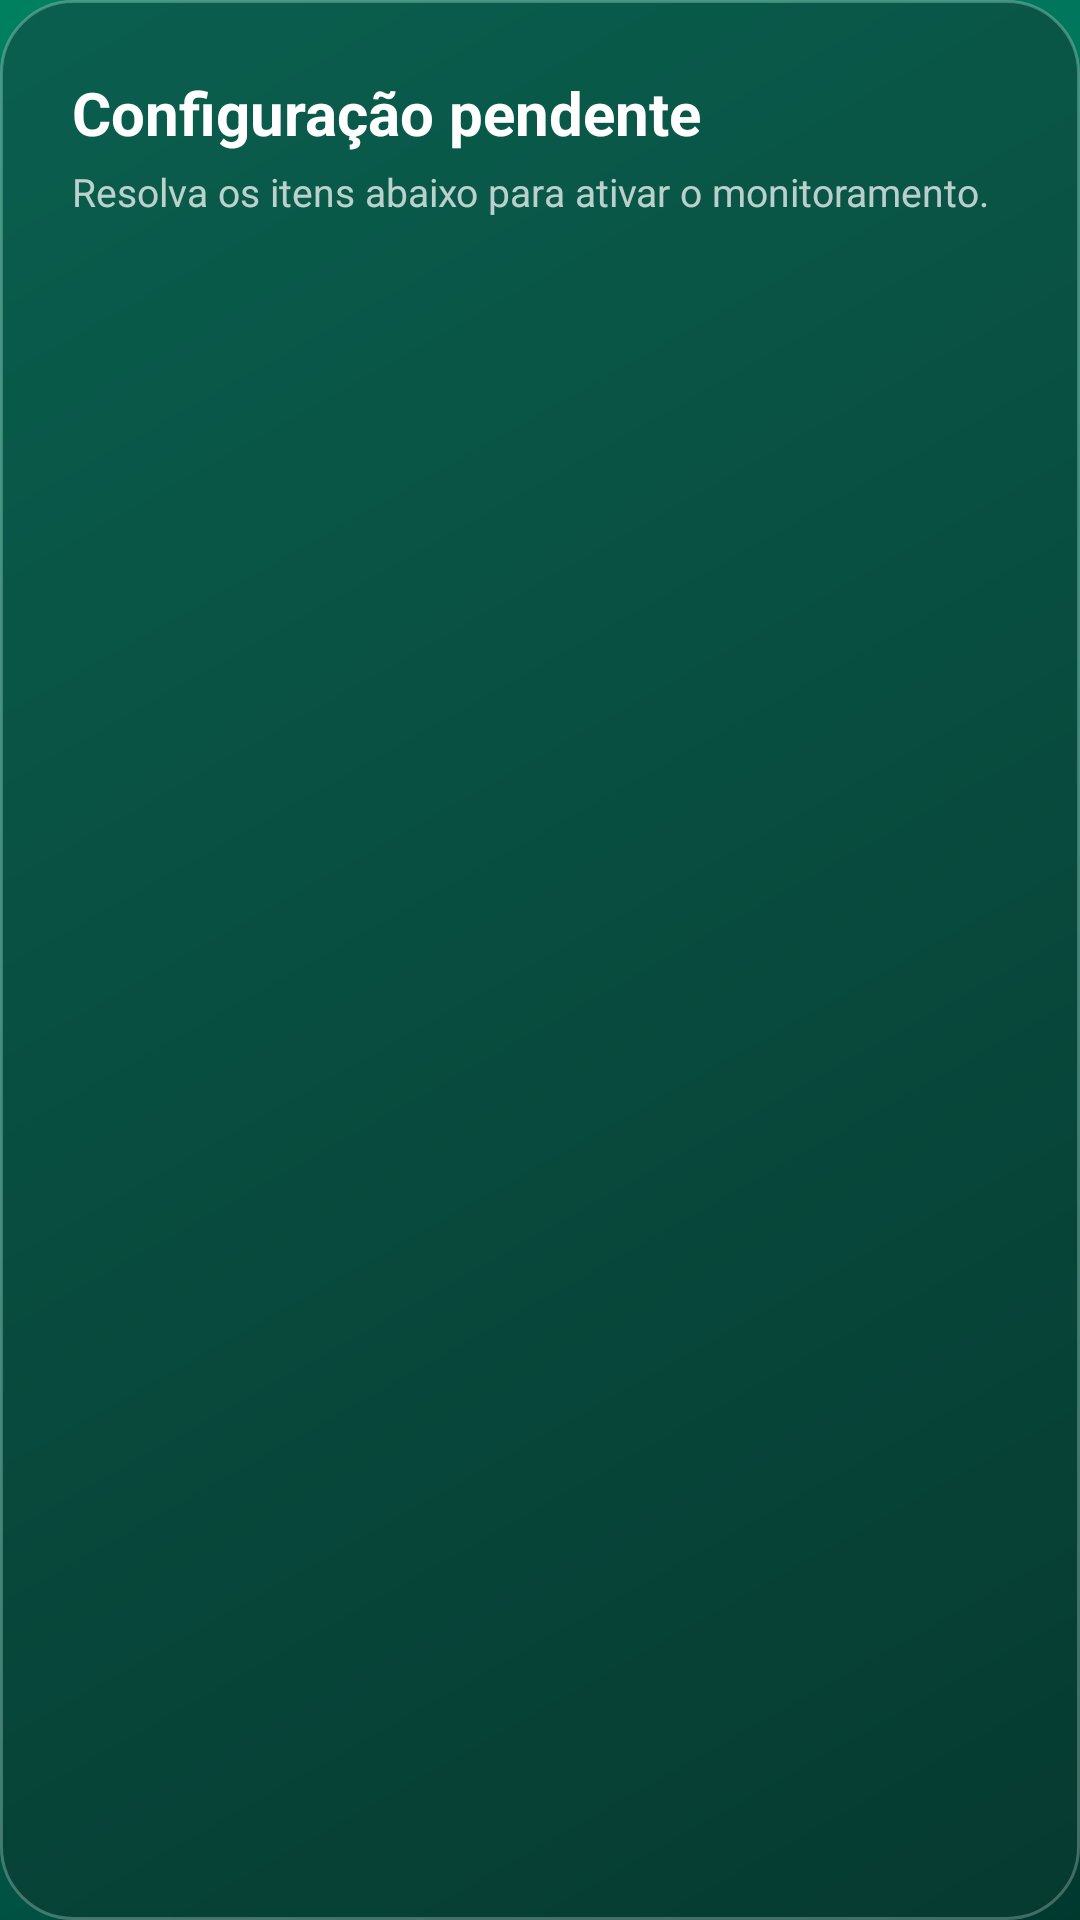

Produce the Android XML layout that renders to this screen, including the resource entries it uses.
<!-- AndroidManifest.xml: application theme Theme.SetupMDM -->
<!-- res/layout/dialog_pendencias.xml -->
<?xml version="1.0" encoding="utf-8"?>
<LinearLayout xmlns:android="http://schemas.android.com/apk/res/android"
    android:layout_width="match_parent"
    android:layout_height="wrap_content"
    android:orientation="vertical"
    android:layout_margin="22dp"
    android:background="@drawable/glass_card_solid"
    android:padding="24dp">

    <TextView
        android:layout_width="wrap_content" android:layout_height="wrap_content"
        android:text="Configuração pendente" android:textColor="@color/white"
        android:textSize="20sp" android:textStyle="bold"/>
    <TextView
        android:layout_width="match_parent" android:layout_height="wrap_content"
        android:text="Resolva os itens abaixo para ativar o monitoramento."
        android:textColor="@color/textMuted" android:textSize="13sp"
        android:paddingTop="4dp" android:paddingBottom="16dp"/>

    <ScrollView
        android:id="@+id/scrollPend"
        android:layout_width="match_parent" android:layout_height="wrap_content"
        android:scrollbars="vertical" android:fadeScrollbars="false">

        <LinearLayout
            android:id="@+id/listaPendencias"
            android:layout_width="match_parent" android:layout_height="wrap_content"
            android:orientation="vertical"/>
    </ScrollView>
</LinearLayout>
<!-- resources referenced by this layout -->
<resources>
  <color name="textMuted">#B8FFFFFF</color>
  <color name="white">#FFFFFF</color>
  <!-- drawable glass_card_solid (drawable) -->
  <?xml version="1.0" encoding="utf-8"?>
  <shape xmlns:android="http://schemas.android.com/apk/res/android" android:shape="rectangle">
      <gradient android:angle="315" android:startColor="#0A5F4E" android:endColor="#063A30" android:type="linear"/>
      <corners android:radius="24dp"/>
      <stroke android:width="1dp" android:color="@color/glassStroke"/>
  </shape>
  <style name="Theme.SetupMDM" parent="Theme.MaterialComponents.Light.NoActionBar">
          <item name="colorPrimary">@color/primary</item>
          <item name="colorPrimaryVariant">@color/primaryDark</item>
          <item name="colorOnPrimary">@color/white</item>
          <item name="colorSecondary">@color/primaryLight</item>
          <item name="colorOnSecondary">@color/white</item>
          <item name="android:windowBackground">@drawable/bg_gradient</item>
          <item name="android:statusBarColor" tools:targetApi="21">@color/primaryDark</item>
          <item name="android:navigationBarColor" tools:targetApi="21">@color/primaryDark</item>
      </style>
  <color name="glassStroke">#40FFFFFF</color>
  <color name="primary">#006D58</color>
  <color name="primaryDark">#00453A</color>
  <color name="primaryLight">#5BB98E</color>
  <!-- drawable bg_gradient (drawable) -->
  <?xml version="1.0" encoding="utf-8"?>
  <shape xmlns:android="http://schemas.android.com/apk/res/android" android:shape="rectangle">
      <gradient
          android:angle="315"
          android:startColor="#00805F"
          android:centerColor="#006D58"
          android:endColor="#00382E"
          android:type="linear"/>
  </shape>
</resources>
